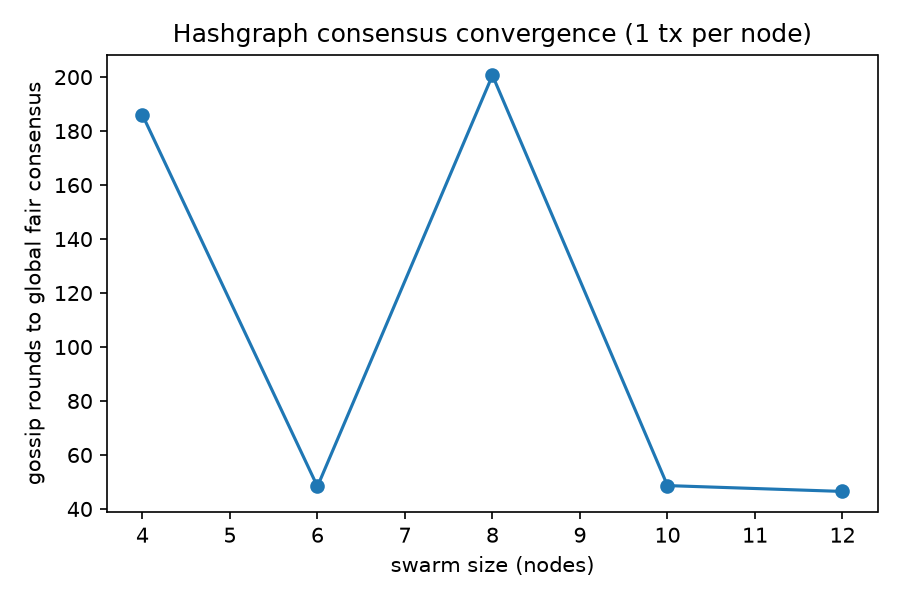

The table this chart was drawn from, first rows:
n_nodes, seed, converged, rounds, latency_rounds, events_per_node, seconds
4, 0, True, 36, 32.88, 142, 0.03
4, 1, False, 500, , 1999, 0.85
4, 2, True, 22, 19.44, 88, 0.01
6, 0, True, 46, 42.69, 268, 0.11
6, 1, True, 37, 32.89, 219, 0.07
6, 2, True, 62, 58.75, 369, 0.24
8, 0, False, 500, , 3989, 8.59
8, 1, True, 40, 36.27, 305, 0.19
8, 2, True, 62, 57.78, 487, 0.4
10, 0, True, 40, 35.74, 377, 0.23
10, 1, True, 48, 42.96, 465, 0.51
10, 2, True, 58, 53.78, 569, 0.69
12, 0, True, 51, 46.76, 596, 0.6
12, 1, True, 42, 36.37, 486, 0.41
